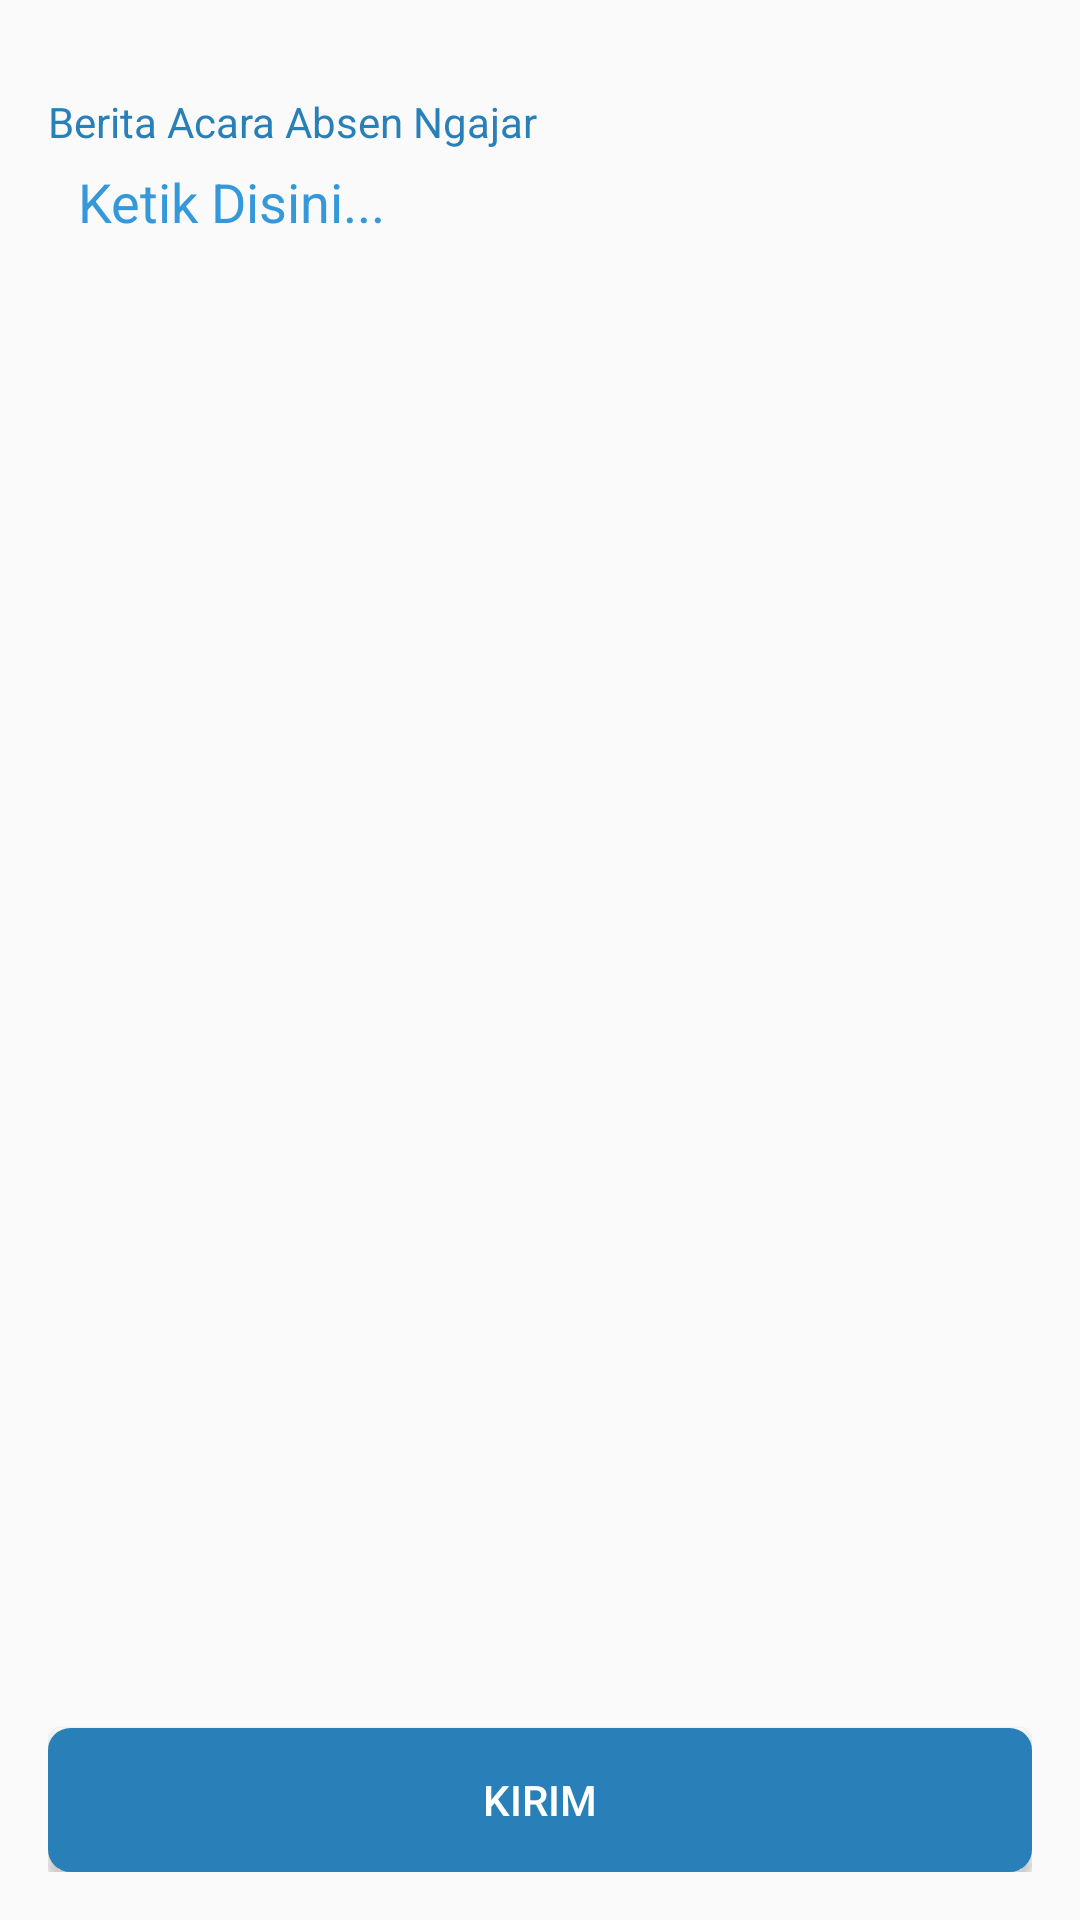

The Android layout XML behind this screen, and the referenced resources:
<!-- AndroidManifest.xml: application theme AppTheme -->
<!-- res/layout/activity_berita_acara_dosen.xml -->
<?xml version="1.0" encoding="utf-8"?>
<LinearLayout xmlns:android="http://schemas.android.com/apk/res/android"
    xmlns:app="http://schemas.android.com/apk/res-auto"
    xmlns:tools="http://schemas.android.com/tools"
    android:layout_width="match_parent"
    android:layout_height="match_parent"
    android:orientation="vertical"
    android:paddingLeft="16dp"
    android:paddingRight="16dp"
    android:paddingTop="16dp"
    android:paddingBottom="16dp"
    tools:context="com.newversion.BeritaAcaraDosen">


    <TextView
        android:layout_width="match_parent"
        android:layout_marginTop="15dp"
        android:layout_height="wrap_content"
        android:text="Berita Acara Absen Ngajar"
        android:textColor="@color/colorPrimaryDark"
        android:id="@+id/textView2" />

    <EditText
        android:layout_width="match_parent"
        android:layout_height="150dp"
        android:inputType="textMultiLine"
        android:ems="10"
        android:id="@+id/beritaAcara"
        android:layout_weight="0.10"
        android:background="@drawable/rounded_text"
        android:textSize="18dp"
        android:hint="Ketik Disini..."
        android:gravity="top"
        android:paddingLeft="10dp"
        android:textColor="@color/colorPrimary"
        android:paddingRight="10dp"
        android:paddingTop="5dp"
        android:paddingBottom="5dp"
        android:layout_alignParentBottom="true"/>
    <Button
        android:layout_width="match_parent"
        android:layout_height="wrap_content"
        android:background="@drawable/btn_rounded"
        android:text="Kirim"
        android:layout_marginTop="10dp"
        android:id="@+id/btnSubmitBerita"
        android:textColor="#fff"/>

</LinearLayout>
<!-- resources referenced by this layout -->
<resources>
  <color name="colorPrimary">#3498DB</color>
  <color name="colorPrimaryDark">#2980B9</color>
  <!-- drawable btn_rounded (drawable-xhdpi) -->
  <?xml version="1.0" encoding="utf-8"?>
  <shape xmlns:android="http://schemas.android.com/apk/res/android">
      <solid android:color="@color/colorPrimaryDark"/>
      <stroke android:width="5dip" android:color="@color/colorPrimaryDark" />
      <corners android:radius="5dip"/>
      <padding android:left="0dip" android:top="0dip" android:right="0dip" android:bottom="0dip" />
  </shape>
  <style name="AppTheme" parent="Theme.AppCompat.Light.DarkActionBar">
          
          <item name="colorPrimary">@color/colorPrimary</item>
          <item name="colorPrimaryDark">@color/colorPrimaryDark</item>
          <item name="colorAccent">#3498DB</item>
          <item name="android:textColorHint">#3498DB</item>
      </style>
</resources>
